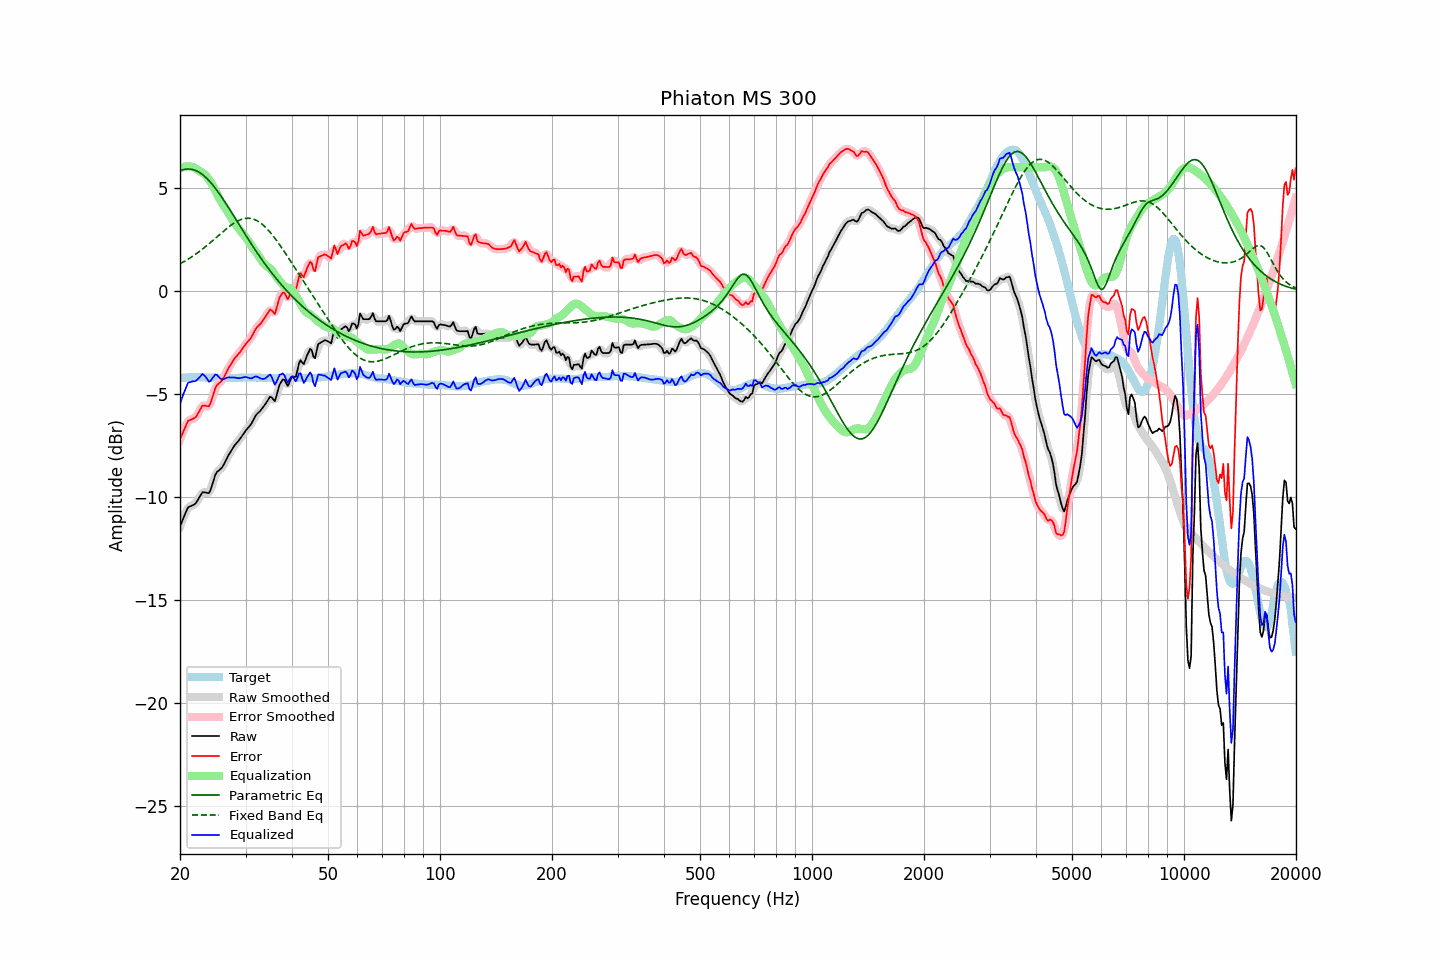

Source data for this figure (header and first rows):
frequency, raw, error, smoothed, error_smoothed, equalization, parametric_eq, fixed_band_eq, equalized_raw, equalized_smoothed, target
20.00, -11.42, -7.19, -11.44, -7.21, 5.94, 5.83, 1.32, -5.48, -5.50, -4.23
20.20, -11.23, -7.01, -11.22, -7.00, 5.98, 5.86, 1.36, -5.25, -5.24, -4.22
20.40, -11.04, -6.83, -11.03, -6.81, 6.01, 5.88, 1.40, -5.03, -5.01, -4.21
20.61, -10.87, -6.66, -10.85, -6.64, 6.03, 5.90, 1.44, -4.84, -4.82, -4.21
20.81, -10.67, -6.47, -10.67, -6.47, 6.04, 5.91, 1.49, -4.63, -4.63, -4.20
21.02, -10.50, -6.30, -10.54, -6.34, 6.05, 5.92, 1.54, -4.46, -4.50, -4.20
21.23, -10.46, -6.27, -10.46, -6.27, 6.04, 5.91, 1.59, -4.43, -4.42, -4.19
21.44, -10.43, -6.24, -10.42, -6.23, 6.02, 5.90, 1.64, -4.41, -4.40, -4.19
21.66, -10.40, -6.20, -10.40, -6.21, 6.01, 5.89, 1.69, -4.39, -4.40, -4.19
21.87, -10.36, -6.17, -10.35, -6.17, 5.97, 5.86, 1.74, -4.39, -4.38, -4.19
22.09, -10.28, -6.10, -10.27, -6.09, 5.92, 5.83, 1.80, -4.36, -4.35, -4.18
22.31, -10.15, -5.97, -10.16, -5.98, 5.87, 5.80, 1.85, -4.28, -4.29, -4.18
22.54, -10.03, -5.84, -10.02, -5.83, 5.82, 5.75, 1.91, -4.21, -4.19, -4.19
22.76, -9.89, -5.69, -9.89, -5.69, 5.78, 5.70, 1.97, -4.12, -4.11, -4.20
22.99, -9.77, -5.56, -9.80, -5.60, 5.73, 5.64, 2.03, -4.03, -4.07, -4.20
23.22, -9.77, -5.57, -9.77, -5.56, 5.68, 5.58, 2.09, -4.10, -4.09, -4.20
23.45, -9.78, -5.57, -9.79, -5.58, 5.61, 5.51, 2.15, -4.18, -4.18, -4.21
23.69, -9.80, -5.59, -9.82, -5.61, 5.51, 5.44, 2.22, -4.29, -4.30, -4.21
23.92, -9.81, -5.60, -9.77, -5.56, 5.41, 5.35, 2.28, -4.41, -4.36, -4.21
24.16, -9.66, -5.45, -9.64, -5.43, 5.29, 5.27, 2.35, -4.37, -4.35, -4.21
24.40, -9.41, -5.20, -9.43, -5.22, 5.16, 5.18, 2.42, -4.25, -4.26, -4.21
24.65, -9.18, -4.97, -9.17, -4.96, 5.02, 5.08, 2.48, -4.16, -4.15, -4.21
24.89, -8.92, -4.71, -8.95, -4.74, 4.87, 4.98, 2.55, -4.05, -4.08, -4.21
25.14, -8.78, -4.57, -8.80, -4.59, 4.71, 4.87, 2.62, -4.08, -4.10, -4.21
25.39, -8.72, -4.50, -8.71, -4.49, 4.55, 4.77, 2.69, -4.17, -4.16, -4.22
25.65, -8.66, -4.43, -8.65, -4.43, 4.41, 4.66, 2.76, -4.24, -4.24, -4.22
25.91, -8.59, -4.37, -8.57, -4.35, 4.28, 4.54, 2.83, -4.30, -4.29, -4.22
26.16, -8.46, -4.24, -8.46, -4.23, 4.17, 4.43, 2.89, -4.29, -4.29, -4.22
26.43, -8.31, -4.09, -8.31, -4.09, 4.05, 4.31, 2.96, -4.25, -4.26, -4.22
26.69, -8.14, -3.92, -8.15, -3.93, 3.93, 4.19, 3.02, -4.21, -4.22, -4.22
26.96, -8.00, -3.78, -8.00, -3.78, 3.80, 4.06, 3.08, -4.20, -4.20, -4.22
27.23, -7.87, -3.65, -7.86, -3.64, 3.67, 3.94, 3.15, -4.20, -4.20, -4.22
27.50, -7.74, -3.51, -7.73, -3.51, 3.53, 3.82, 3.20, -4.20, -4.20, -4.22
27.77, -7.61, -3.39, -7.61, -3.39, 3.41, 3.69, 3.26, -4.21, -4.20, -4.22
28.05, -7.49, -3.27, -7.50, -3.28, 3.29, 3.56, 3.31, -4.20, -4.21, -4.22
28.33, -7.40, -3.18, -7.40, -3.18, 3.18, 3.44, 3.35, -4.22, -4.22, -4.22
28.62, -7.32, -3.10, -7.31, -3.09, 3.08, 3.31, 3.40, -4.24, -4.23, -4.22
28.90, -7.21, -3.00, -7.21, -3.00, 2.98, 3.19, 3.43, -4.23, -4.23, -4.21
29.19, -7.10, -2.89, -7.11, -2.89, 2.88, 3.06, 3.46, -4.22, -4.22, -4.21
29.48, -6.99, -2.78, -6.99, -2.78, 2.79, 2.93, 3.49, -4.21, -4.20, -4.21
29.78, -6.88, -2.68, -6.88, -2.67, 2.69, 2.81, 3.51, -4.18, -4.19, -4.20
30.08, -6.77, -2.57, -6.77, -2.57, 2.59, 2.69, 3.52, -4.18, -4.18, -4.20
30.38, -6.68, -2.48, -6.68, -2.48, 2.48, 2.56, 3.53, -4.20, -4.20, -4.20
30.68, -6.58, -2.38, -6.59, -2.39, 2.36, 2.44, 3.52, -4.22, -4.23, -4.20
30.99, -6.50, -2.30, -6.48, -2.28, 2.25, 2.32, 3.52, -4.25, -4.24, -4.20
31.30, -6.36, -2.16, -6.35, -2.15, 2.13, 2.20, 3.50, -4.23, -4.22, -4.20
31.61, -6.21, -2.00, -6.21, -2.01, 2.02, 2.08, 3.47, -4.19, -4.19, -4.20
31.93, -6.06, -1.86, -6.07, -1.87, 1.91, 1.96, 3.44, -4.15, -4.16, -4.20
32.24, -5.96, -1.75, -5.97, -1.76, 1.80, 1.85, 3.40, -4.16, -4.17, -4.21
32.57, -5.89, -1.67, -5.88, -1.67, 1.68, 1.73, 3.36, -4.20, -4.20, -4.21
32.89, -5.81, -1.60, -5.80, -1.59, 1.56, 1.62, 3.30, -4.25, -4.24, -4.21
33.22, -5.71, -1.49, -5.72, -1.50, 1.45, 1.51, 3.24, -4.27, -4.27, -4.22
33.55, -5.61, -1.39, -5.61, -1.39, 1.34, 1.40, 3.18, -4.27, -4.27, -4.22
33.89, -5.51, -1.27, -5.50, -1.27, 1.26, 1.29, 3.10, -4.25, -4.24, -4.23
34.23, -5.39, -1.15, -5.37, -1.14, 1.20, 1.19, 3.02, -4.19, -4.17, -4.23
34.57, -5.26, -1.03, -5.25, -1.02, 1.14, 1.08, 2.94, -4.12, -4.11, -4.23
34.92, -5.14, -0.91, -5.18, -0.95, 1.08, 0.98, 2.85, -4.05, -4.10, -4.23
35.27, -5.17, -0.94, -5.22, -0.98, 1.01, 0.88, 2.76, -4.17, -4.21, -4.23
35.62, -5.26, -1.03, -5.26, -1.03, 0.91, 0.78, 2.66, -4.36, -4.36, -4.23
35.97, -5.35, -1.12, -5.25, -1.02, 0.79, 0.68, 2.56, -4.56, -4.45, -4.23
... 635 more rows
